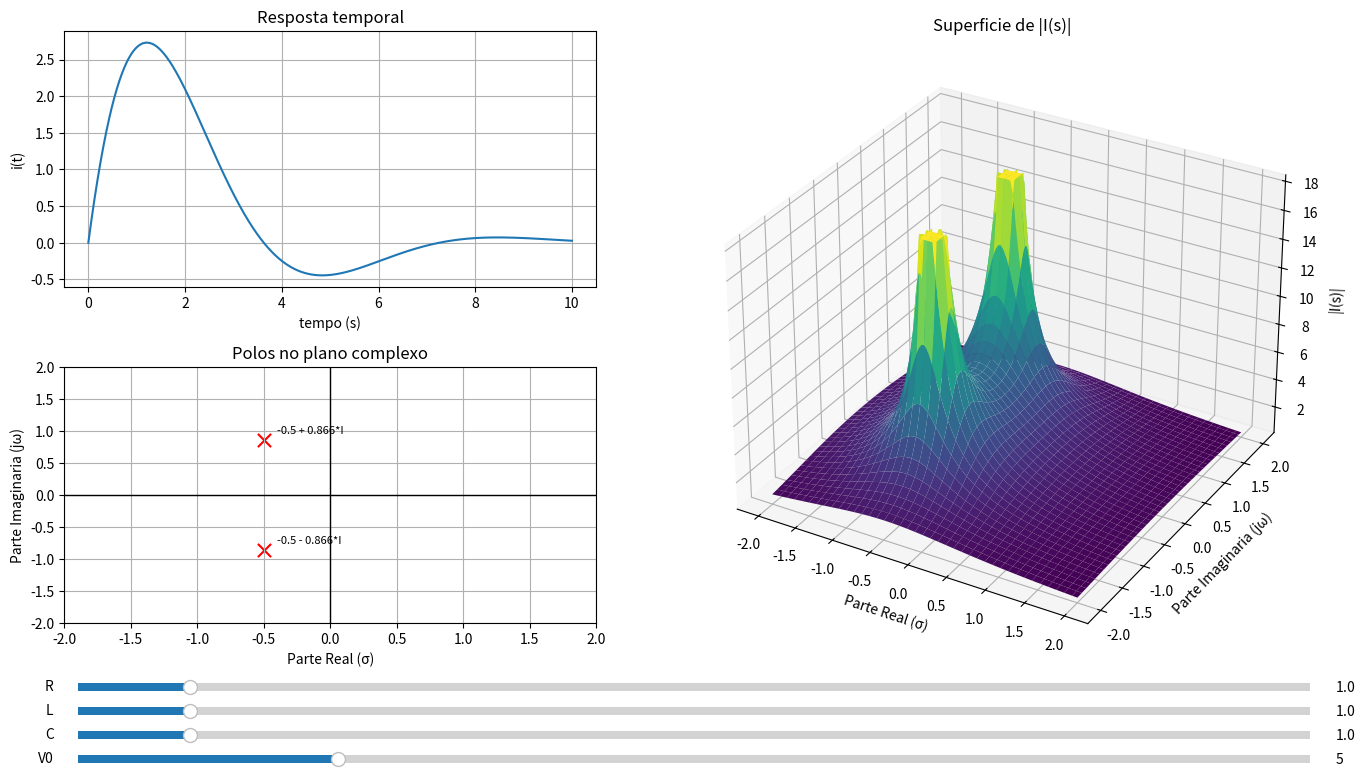

Python code for this plot:
import sympy as sp
import numpy as np
import matplotlib.pyplot as plt
from matplotlib.widgets import Slider
from mpl_toolkits.mplot3d import Axes3D

t, s, tau = sp.symbols('t s tau')
t = sp.symbols('t', real=True) 

R, L, C, V_0 = sp.symbols('R L C V_0', positive=True)

i = sp.Function('i')
v = sp.Function('v')

u = sp.Heaviside(t)

I_s = sp.symbols('I_s')

term_R = sp.laplace_transform(R * i(t), t, s, noconds=True)
term_L = sp.laplace_transform(L * i(t).diff(t), t, s, noconds=True)
term_int = I_s / (C * s)

term_R = term_R.subs(sp.LaplaceTransform(i(t), t, s), I_s).subs(i(0), 0)
term_L = term_L.subs(sp.LaplaceTransform(i(t), t, s), I_s).subs(i(0), 0)
left_eq = V_0 / s
right_eq = term_R + term_L + term_int

I_s = sp.factor(sp.solve(sp.Eq(left_eq, right_eq), I_s)[0])
print(I_s)


def calcula(r, l, c, v0):
    r, l, c, v0 = [sp.nsimplify(x, rational=True) for x in (r, l, c, v0)]

    I_s_sol = sp.factor(I_s.subs({R: r, L: l, C: c, V_0: v0}))
    print("I(s) = ", I_s_sol)

    den = sp.denom(I_s_sol)
    num = sp.numer(I_s_sol)

    polos_exatos = sp.roots(den, s)
    polos = {sp.N(polo): mult for polo, mult in polos_exatos.items()}
    i_t = 0

    print(polos)

    for polo, mult in polos.items():
        # Divisao polinomial exata: Q(s) = D(s) / (s-polo)^mult,
        # cancelando o fator do proprio polo ANTES de montar phi.
        Q = sp.quo(sp.Poly(den, s), sp.Poly((s - polo) ** mult, s)).as_expr()
        phi = num * sp.exp(s * t) / Q

        res = sp.diff(phi, s, mult - 1).subs(s, polo) / sp.factorial(mult - 1)
        res = sp.simplify(res)
        i_t += res
        print(f"Residuo do Polo (s = {polo}): {res}")

    i_t = sp.simplify(sp.expand_complex(i_t))

    return I_s_sol, polos, i_t

# ============================================================
# Interface interativa - 3 graficos separados
# ============================================================

fig = plt.figure(figsize=(14, 8))

ax_time = fig.add_axes([0.05, 0.60, 0.38, 0.32])
ax_poles = fig.add_axes([0.05, 0.18, 0.38, 0.32])
ax3d = fig.add_axes([0.48, 0.13, 0.48, 0.78], projection="3d")

plt.subplots_adjust(bottom=0.25)

axR = plt.axes([0.06, 0.09, 0.88, 0.02])
axL = plt.axes([0.06, 0.06, 0.88, 0.02])
axC = plt.axes([0.06, 0.03, 0.88, 0.02])
axV = plt.axes([0.06, 0.00, 0.88, 0.02])

sR = Slider(axR, "R", 0.1, 10, valinit=1)
sL = Slider(axL, "L", 0.1, 10, valinit=1)
sC = Slider(axC, "C", 0.1, 10, valinit=1)
sV = Slider(axV, "V0", 1, 20, valinit=5)


def update(val=None):
    r, l, c, v = sR.val, sL.val, sC.val, sV.val

    I, polos, it = calcula(r, l, c, v)

    ax_time.clear()
    ax_poles.clear()
    ax3d.clear()

    reais = [float(sp.re(sp.N(p))) for p in polos]
    imag = [float(sp.im(sp.N(p))) for p in polos]

    # --- Resposta temporal ---
    reais_abs = [abs(x) for x in reais if abs(x) > 1e-8]
    tf = 5 / min(reais_abs) if reais_abs else 10

    tempo = np.linspace(0, tf, 800)
    f = sp.lambdify(t, it, "numpy")
    ax_time.plot(tempo, f(tempo))
    ax_time.grid(True)
    ax_time.set_xlabel("tempo (s)")
    ax_time.set_ylabel("i(t)")
    ax_time.set_title("Resposta temporal")

    # --- Polos no plano complexo ---
    for p in polos:
        x = float(sp.re(sp.N(p)))
        y = float(sp.im(sp.N(p)))
        ax_poles.scatter(x, y, c='r', marker='x', s=90)
        ax_poles.text(x + 0.1, y + 0.1, f"{sp.N(p, 3)}", fontsize=8)

    m = max([1] + [abs(val) for val in reais + imag])
    ax_poles.set_xlim(-m - 1, m + 1)
    ax_poles.set_ylim(-m - 1, m + 1)
    ax_poles.axhline(0, color='k', linewidth=1)
    ax_poles.axvline(0, color='k', linewidth=1)
    ax_poles.grid(True)
    ax_poles.set_xlabel("Parte Real (\u03c3)")
    ax_poles.set_ylabel("Parte Imaginaria (j\u03c9)")
    ax_poles.set_title("Polos no plano complexo")

    # --- Superficie |I(s)| ---
    sig = np.linspace(-m - 1, m + 1, 120)
    omg = np.linspace(-m - 1, m + 1, 120)
    S, O = np.meshgrid(sig, omg)
    F = sp.lambdify(s, sp.Abs(I), "numpy")

    with np.errstate(divide='ignore', invalid='ignore'):
        Z = np.abs(F(S + 1j * O))

    Z = np.nan_to_num(Z, nan=0.0, posinf=0.0)
    limite = np.nanpercentile(Z, 99) if np.any(Z) else 1.0
    Z = np.clip(Z, 0, limite)

    ax3d.plot_surface(S, O, Z, cmap="viridis", edgecolor="none")
    ax3d.set_xlabel("Parte Real (\u03c3)")
    ax3d.set_ylabel("Parte Imaginaria (j\u03c9)")
    ax3d.set_zlabel("|I(s)|")
    ax3d.set_title("Superficie de |I(s)|")

    fig.canvas.draw_idle()


for sl in (sR, sL, sC, sV):
    sl.on_changed(update)

update()
plt.show()
